Image classification data set "images" (7timothyhn/Capstone-CNN-MIU-project on GitHub). Class labels (4): 4-4 time signature, half note, quarter note, whole note.

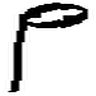
Label: half note

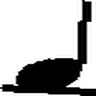
Label: quarter note

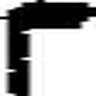
Label: quarter note

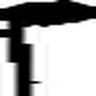
Label: quarter note

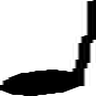
Label: quarter note

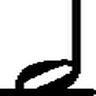
Label: half note
